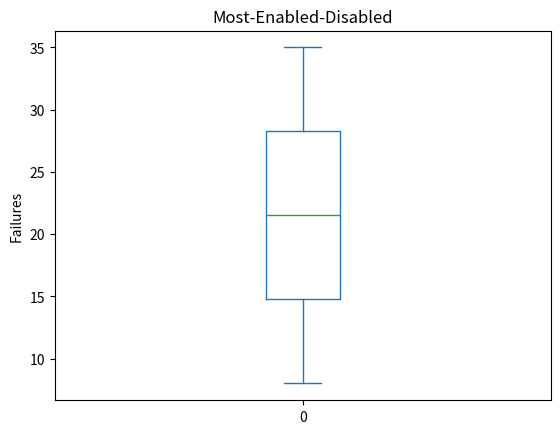

Python code for this plot:
import pandas as pd
import matplotlib.pyplot as plt

my_data = pd.Series([35, 8])
my_data.plot(kind = 'box', title = 'Most-Enabled-Disabled', ylabel = 'Failures', use_index = False)
plt.show()
